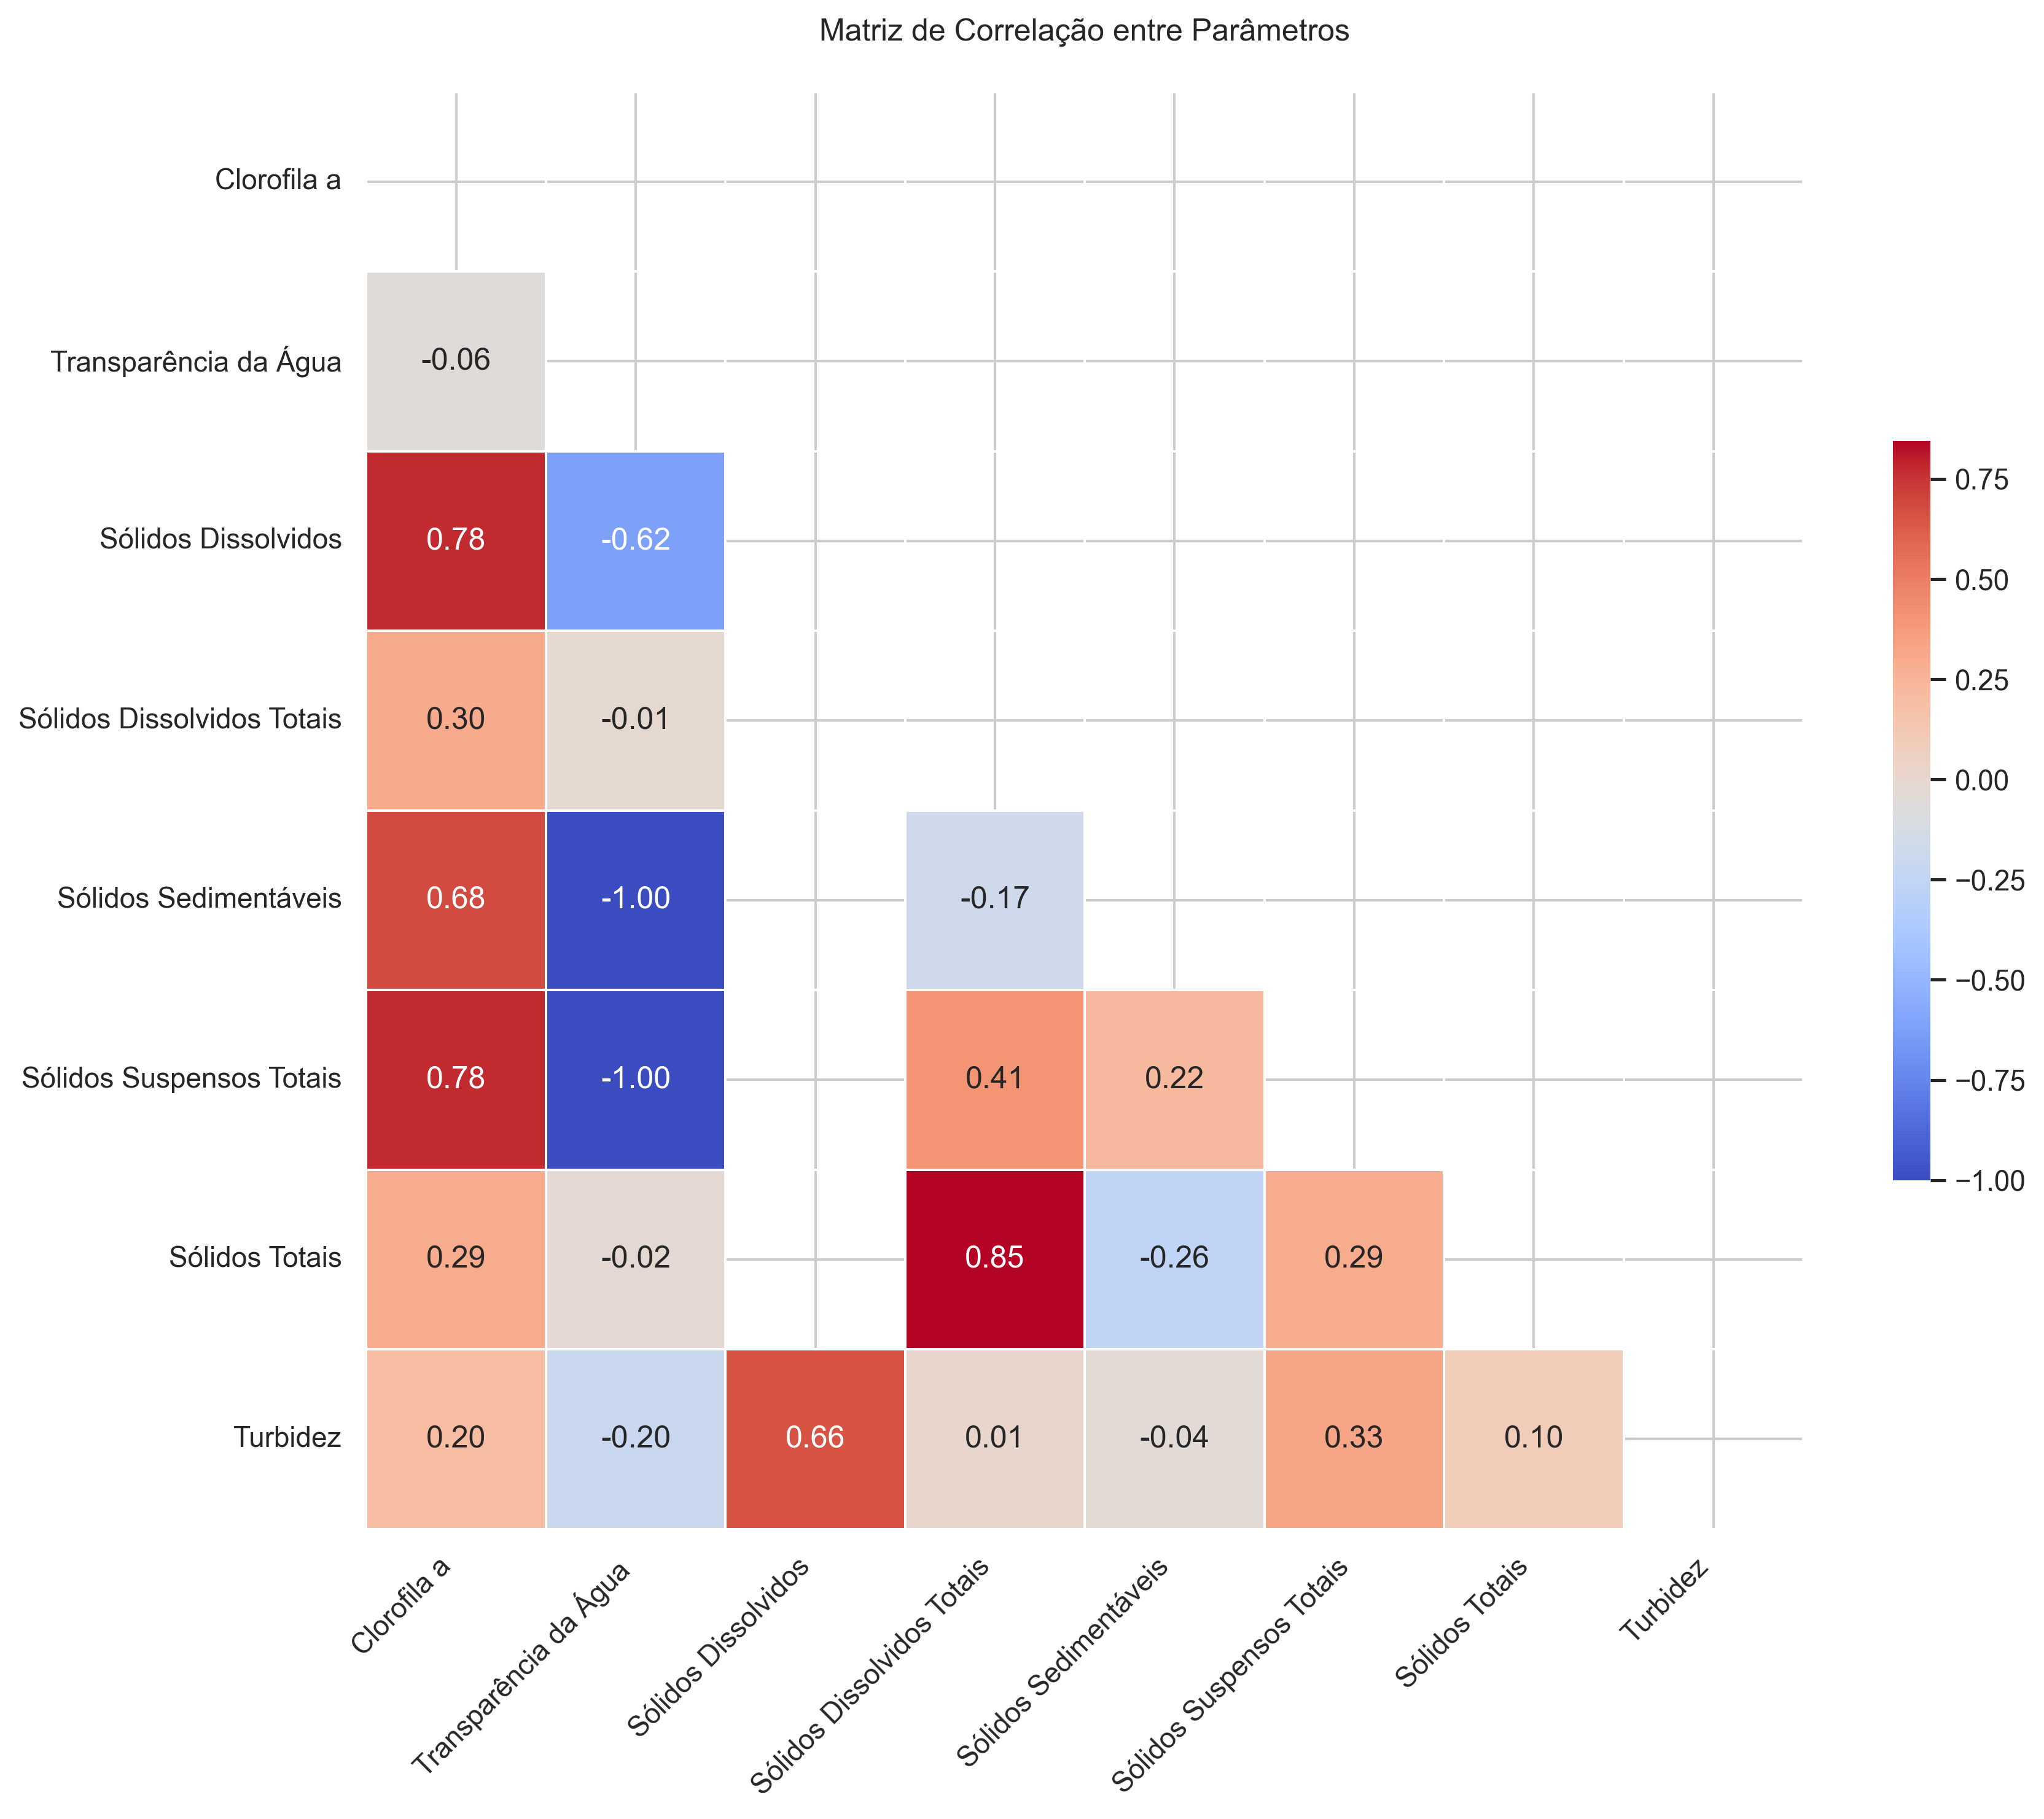

The table this chart was drawn from, first rows:
, Clorofila a, Transparência da Água, Sólidos Dissolvidos, Sólidos Dissolvidos Totais, Sólidos Sedimentáveis, Sólidos Suspensos Totais, Sólidos Totais, Turbidez
Clorofila a, 1.0, -0.05932, 0.7783, 0.3015, 0.6836, 0.7786, 0.2906, 0.1981
Transparência da Água, -0.05932, 1.0, -0.6205, -0.01424, -1, -1, -0.02268, -0.205
Sólidos Dissolvidos, 0.7783, -0.6205, 1.0, , , , , 0.6555
Sólidos Dissolvidos Totais, 0.3015, -0.01424, , 1.0, -0.1712, 0.4119, 0.8453, 0.00629
Sólidos Sedimentáveis, 0.6836, -1, , -0.1712, 1.0, 0.2235, -0.2644, -0.04057
Sólidos Suspensos Totais, 0.7786, -1, , 0.4119, 0.2235, 1.0, 0.2915, 0.3266
Sólidos Totais, 0.2906, -0.02268, , 0.8453, -0.2644, 0.2915, 1.0, 0.1006
Turbidez, 0.1981, -0.205, 0.6555, 0.00629, -0.04057, 0.3266, 0.1006, 1.0
